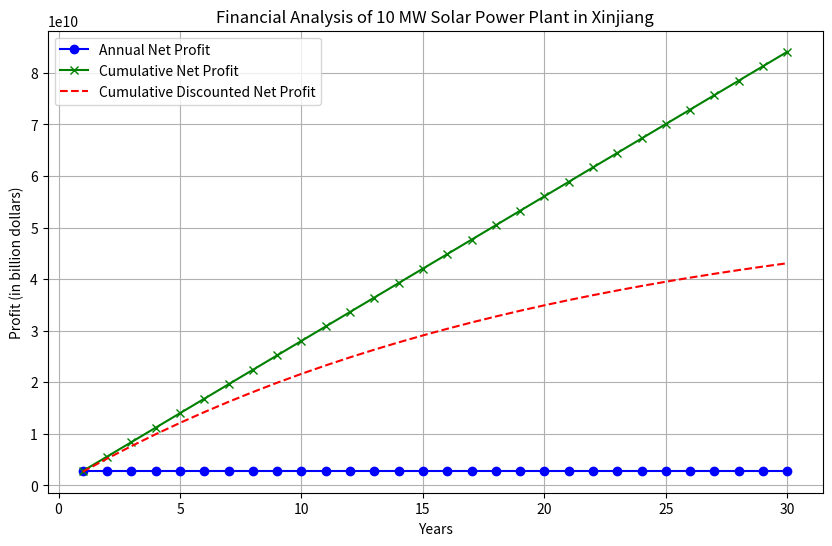

This chart was generated by the following Python code:
# 更新假设的数据
平均日照时长_新疆 = 8  # 每天小时
平均太阳辐射强度_新疆 = 6  # kWh/㎡/日
光伏板成本_新疆 = 0.4  # 每瓦美元
安装成本_新疆 = 0.3  # 每瓦美元
其他成本_新疆 = 500000  # 美元
年运维成本百分比_新疆 = 0.015  # 总投资的百分比
光伏板效率_新疆 = 0.20  # 20%
电价_新疆 = 0.08  # 每kWh美元
项目寿命_新疆 = 30  # 年
总功率_新疆 = 10_000_000  # 10兆瓦（MW），以瓦为单位
折现率 = 0.05  # 5%

# 重新计算总投资成本
总投资成本_新疆 = 总功率_新疆 * (光伏板成本_新疆 + 安装成本_新疆) + 其他成本_新疆

# 重新计算年度电力产出
年度电力产出_新疆 = 总功率_新疆 * 平均日照时长_新疆 * 平均太阳辐射强度_新疆 * 光伏板效率_新疆 * 365  # kWh

# 重新计算年度收益
年度收益_新疆 = 年度电力产出_新疆 * 电价_新疆  # 美元

# 重新计算年运维成本
年运维成本_新疆 = 总投资成本_新疆 * 年运维成本百分比_新疆  # 美元

# 重新计算回报期
回报期_新疆 = 总投资成本_新疆 / 年度收益_新疆  # 年

# 重新计算净现值（NPV）
NPV_新疆 = sum([(年度收益_新疆 - 年运维成本_新疆) / ((1 + 折现率)**t) for t in range(1, 项目寿命_新疆 + 1)]) - 总投资成本_新疆

print(总投资成本_新疆, 年度电力产出_新疆, 年度收益_新疆, 年运维成本_新疆, 回报期_新疆, NPV_新疆)

import matplotlib.pyplot as plt
import numpy as np

# 定义参数
年份 = np.arange(1, 项目寿命_新疆 + 1)
年度净收益 = np.array([(年度收益_新疆 - 年运维成本_新疆) for _ in 年份])
累计净收益 = np.cumsum(年度净收益)
折现后的净收益 = np.array([(年度收益_新疆 - 年运维成本_新疆) / ((1 + 折现率)**t) for t in 年份])
累计折现后的净收益 = np.cumsum(折现后的净收益)

# 创建图表
plt.figure(figsize=(10, 6))

# 绘制年度净收益和累计净收益
plt.plot(年份, 年度净收益, label='Annual Net Profit', color='blue', marker='o')
plt.plot(年份, 累计净收益, label='Cumulative Net Profit', color='green', marker='x')

# 绘制累计折现后的净收益
plt.plot(年份, 累计折现后的净收益, label='Cumulative Discounted Net Profit', color='red', linestyle='--')

# 添加标题和标签
plt.title('Financial Analysis of 10 MW Solar Power Plant in Xinjiang')
plt.xlabel('Years')
plt.ylabel('Profit (in billion dollars)')
plt.legend()

# 显示图表
plt.grid(True)
plt.show()
